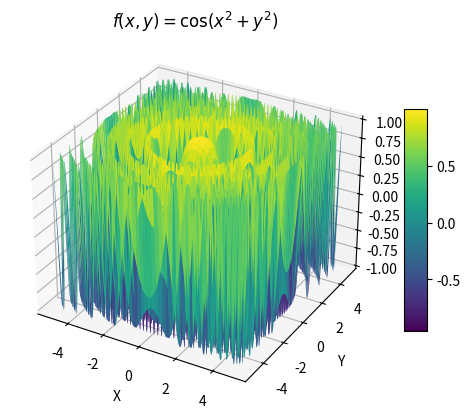

Write Python code to recreate this figure.
import matplotlib.pyplot as plt
import numpy as np

# 3D surface
fig = plt.figure()
axis = plt.axes(projection='3d')

# x and y values
x = np.linspace(-5, 5, 1000)
y = np.linspace(-5, 5, 1000)

xx, yy = np.meshgrid(x, y)
zz = np.cos(xx ** 2 + yy ** 2)

# plot
surf = axis.plot_surface(xx, yy, zz, cmap='viridis')

# colorbar
fig.colorbar(surf, ax=axis, shrink=0.6, aspect=10)

# title and labels
axis.set_title("$ f(x, y) = \cos(x^2 + y^2) $")
axis.set_xlabel('X')
axis.set_ylabel('Y')
axis.set_zlabel('Z')

plt.show()